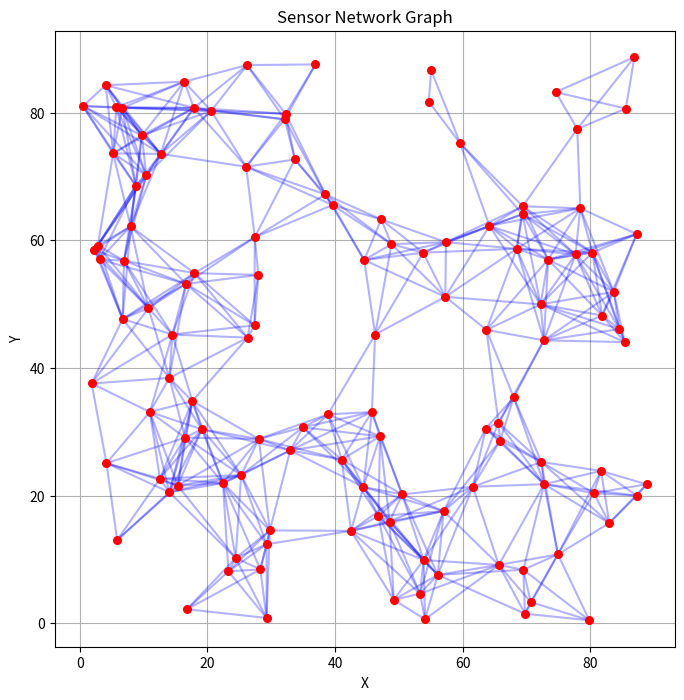
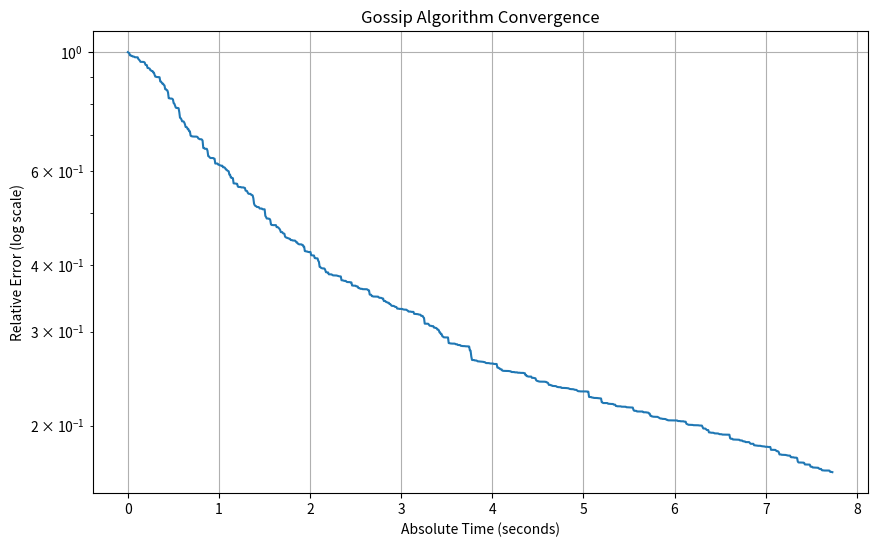
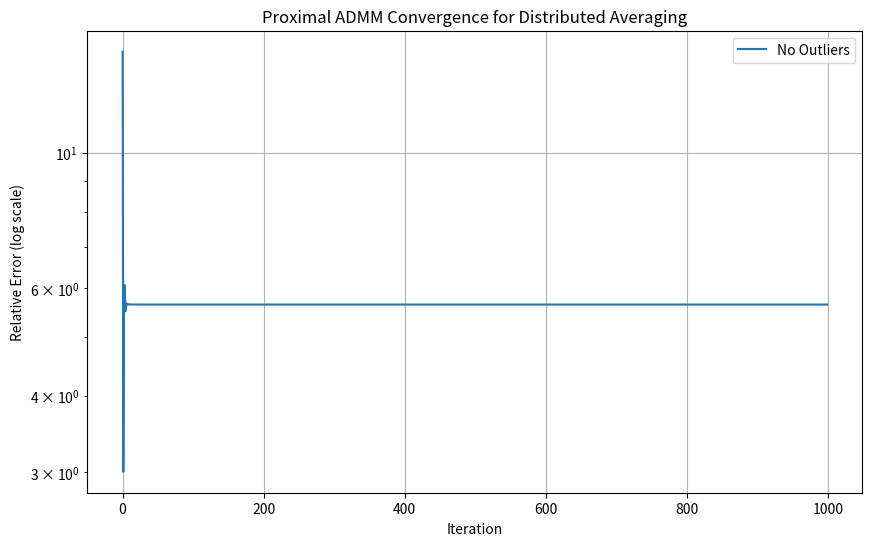

Write the Python code that produced these figures, in order.

import numpy as np
import matplotlib.pyplot as plt

#find something to support a usual communication range
r = 15
a = 100
np.random.seed(42)

def node_connect(ag1,ag2, r):
    '''
    Check if two agents are connected based on their positions and communication range.
    ag1, ag2: tuples or lists containing (x, y) coordinates of the agents
    r: communication range
    Returns True if connected, False otherwise.
    '''
    return(np.sqrt(np.sum((ag1[1]-ag2[1])**2 + (ag1[0]-ag2[0])**2)) <= r)

def is_connected(A):
    """
    Check if the graph represented by adjacency matrix A is connected.
    A: numpy array representing the adjacency matrix of the graph
    Returns True if the graph is connected, False otherwise.
    """
    D = np.diag(np.sum(A, axis=1))
    laplacian_matrix = D - A

    eigenvals = np.linalg.eigvalsh(laplacian_matrix)
    zero_eigenvalues = np.sum(np.isclose(eigenvals, 0))

    # Graph is connected if there is exactly one zero eigenvalue
    return zero_eigenvalues == 1

def calculate_adjacency_matrix(sensor_positions, r):
    # agent_locations: [GP_INPUT_DIM, NUM_AGENTS]
    """ 
    Calculate the adjacency matrix for a set of agents based on their positions and communication range.
    sensor_positions: numpy array of shape (2, num_agents) where each column is the position of an agent
    2 is for x and y coordinates
    r: communication range
    Returns: adjacency matrix as a numpy array of shape (num_agents, num_agents)
    """ 

    num_agents = sensor_positions.shape[1]
    adjacency_matrix = np.zeros((num_agents, num_agents), dtype=int)
    for i in range(num_agents):
        for j in range(num_agents):
            adjacency_matrix[i,j] = node_connect(sensor_positions[:,i],sensor_positions[:,j],r)

    return adjacency_matrix

    
#for now i will put some number of agents

n = 120

x = np.linspace(0, a, 100)
y = np.linspace(0, a, 100)
xx, yy = np.meshgrid(x, y)
field_range = np.array([[0, a], [0, a]])

# generate agent positions [GP_INPUT_DIM, NUM_AGENTS]
sensor_positions = np.array([0.9*np.random.uniform(field_range[0,0], field_range[0,1], n,),
                            0.9*np.random.uniform(field_range[1,0], field_range[1,1], n)])

adjacency_matrix = calculate_adjacency_matrix(sensor_positions, r)
sensor_values = np.random.rand(n)


if not is_connected(adjacency_matrix):
    print("The graph is not connected.")
else:
    print("The graph is connected.")

def plot_graph(sensor_positions, adjacency_matrix):
    """
    Visualize the sensor network as a graph.
    sensor_positions: numpy array of shape (2, num_agents)
    adjacency_matrix: numpy array of shape (num_agents, num_agents)
    """
    num_agents = sensor_positions.shape[1]
    plt.figure(figsize=(8, 8))
    # Draw edges
    for i in range(num_agents):
        for j in range(i+1, num_agents):
            if adjacency_matrix[i, j]:
                x = [sensor_positions[0, i], sensor_positions[0, j]]
                y = [sensor_positions[1, i], sensor_positions[1, j]]
                plt.plot(x, y, 'b-', alpha=0.3)
    # Draw nodes
    plt.scatter(sensor_positions[0, :], sensor_positions[1, :], c='r', s=30, zorder=5)
    plt.title("Sensor Network Graph")
    plt.xlabel("X")
    plt.ylabel("Y")
    plt.grid(True)
    plt.axis('equal')
    plt.show()

plot_graph(sensor_positions, adjacency_matrix)


def gossip_step(sensor_values, adjacency_matrix, max_ticks, true_avg):
    n = len(sensor_values)
    initial_error = np.linalg.norm(sensor_values - true_avg)  # For normalization
    
    ticks = 0
    abs_time = 0
    errors = []
    
    neighbors_dict = {}
    for i in range(n):
        neighbors_dict[i] = np.where(adjacency_matrix[i] > 0)[0].tolist()
    
    while ticks < max_ticks:
        intertick = np.random.exponential(1/n)
        abs_time += intertick
        ticks += 1
        node = np.random.randint(n)
        
        if len(neighbors_dict[node]) == 0:
            continue  
        
        neighbor = np.random.choice(neighbors_dict[node])
        
        avg_value = (sensor_values[node] + sensor_values[neighbor]) / 2.0
        sensor_values[node] = avg_value
        sensor_values[neighbor] = avg_value
        
        current_error = np.linalg.norm(sensor_values - true_avg)
        relative_error = current_error / initial_error if initial_error > 0 else 0
        errors.append(relative_error)
        
    return sensor_values, errors, abs_time


values = np.random.randn(n) * 10 + 50
true_avg = np.mean(values)
#values[50] = 200

max_events = 1000
end_values, errors, abs_time = gossip_step(values.copy(), adjacency_matrix, max_events, true_avg)

# Plot results
t = np.linspace(0, abs_time, len(errors))
plt.figure(figsize=(10, 6))
plt.semilogy(t, errors)
plt.xlabel('Absolute Time (seconds)')
plt.ylabel('Relative Error (log scale)')
plt.title('Gossip Algorithm Convergence')
plt.grid(True)
plt.show()

print(f"Initial values: {np.min(values):.2f} to {np.max(values):.2f}")
print(f"Final values: {np.min(end_values):.2f} to {np.max(end_values):.2f}")
print(f"True average: {true_avg:.4f}")
print(f"Events: {max_events}, Time: {abs_time:.2f}s")
print(f"Avg activations per node: {max_events/n:.2f}")


rho =0.5

neighbors = []
degrees = []
for i in range(n):
    nbrs = list(np.where(adjacency_matrix[i] > 0)[0])
    neighbors.append(nbrs)
    degrees.append(len(nbrs))

# Initialize ADMM variables
x_old = values
#z0 = np.array(np.random.randn(2*n) * 10 + 50) #random  init for consensus var
duals = [dict() for _ in range(n)]
z0 = [dict() for _ in range(n)]
for i in range(n):
    for j in neighbors[i]:
        duals[i][j] = 20
        z0[i][j] = float((np.random.rand(1)*10 + 50).item()) #get some random values in z0

initial_error = np.linalg.norm(x_old - true_avg)
errors = []
x_new = values
z = z0
# PDMM iterations
#y = 2(u-z) z is 2m, y is 2m 
for it in range(max_events):
    
    # primal update for each node
    for i in range(n):
        #sum_duals = sum(duals[i][j] for j in neighbors[i])
        #sum_neighbors = sum(x_old[j] for j in neighbors[i])
        #x_new[i] = (sensor_values[i] - sum_duals + rho * sum_neighbors) / (1 + rho * degrees[i])
        x_new[i] = (values[i] - sum(z[i][j]*adjacency_matrix[i][j] for j in neighbors[i])) / (1 + rho * degrees[i])
        for j in neighbors[i]:
            duals[i][j] = z[i][j] + 2*rho*(adjacency_matrix[i][j]*x_new[i])
    for i in range(n):
        for j in neighbors[i]:
            duals[j][i] = duals[i][j]
    for i in range(n):
        for j in neighbors[i]:
            z[j][i] = duals[i][j]
    # relative error
    current_error = np.linalg.norm(x_new - true_avg) / initial_error
    errors.append(current_error)
    print(np.mean(x_new))
    
  
    # dual update for each edge
    #for i in range(n):
    #    for j in neighbors[i]:
            # Update dual variable using new x values
    #        duals[i][j] += z * + 2*rho(adjacency_matrix[i][j]*x_new)
    
    
            

    x_old = x_new

#trying out outliers
values = np.random.randn(n) * 10 + 50
true_avg = np.mean(values)
#values[3] = 400
#values[50] = values [60] = values[89] = values[100] = values[3] 

'''
x_old_outlier = sensor_values.copy()
duals_outlier = [dict() for _ in range(n)]
for i in range(n):
    for j in neighbors[i]:
        duals_outlier[i][j] = 0.0

initial_error_outlier = np.linalg.norm(x_old - true_avg)
errors_outlier = []


for it in range(max_events):
    x_new_outlier = np.zeros(n)
    
    # primal update for each node
    for i in range(n):
        sum_duals_outlier = sum(duals_outlier[i][j] for j in neighbors[i])
        sum_neighbors_outlier = sum(x_old_outlier[j] for j in neighbors[i])
        x_new_outlier[i] = (sensor_values[i] - sum_duals_outlier + rho * sum_neighbors_outlier) / (1 + rho * degrees[i])
    
    # relative error
    current_error_outlier = np.linalg.norm(x_new_outlier - true_avg) / initial_error_outlier
    errors_outlier.append(current_error_outlier)
    
    # dual update for each edge
    for i in range(n):
        for j in neighbors[i]:
            # Update dual variable using new x values
            duals[i][j] += rho * (x_new_outlier[i] - x_new_outlier[j])
    
    x_old_outlier = x_new_outlier
'''
# Plot convergence
plt.figure(figsize=(10, 6))
plt.semilogy(range(max_events), errors, label = 'No Outliers')
#plt.semilogy(range(max_events), errors_outlier,label = 'Outliers')
plt.legend()
plt.xlabel('Iteration')
plt.ylabel('Relative Error (log scale)')
plt.title('Proximal ADMM Convergence for Distributed Averaging')
plt.grid(True)
plt.show()

# Print results
print(f"True average: {true_avg:.4f}")
print(f"Final average across agents: {np.mean(x_new):.4f}")
print(f"Min agent value: {np.min(x_new):.4f}, Max agent value: {np.max(x_new):.4f}")
print(f"Final relative error: {errors[-1]:.4e}")